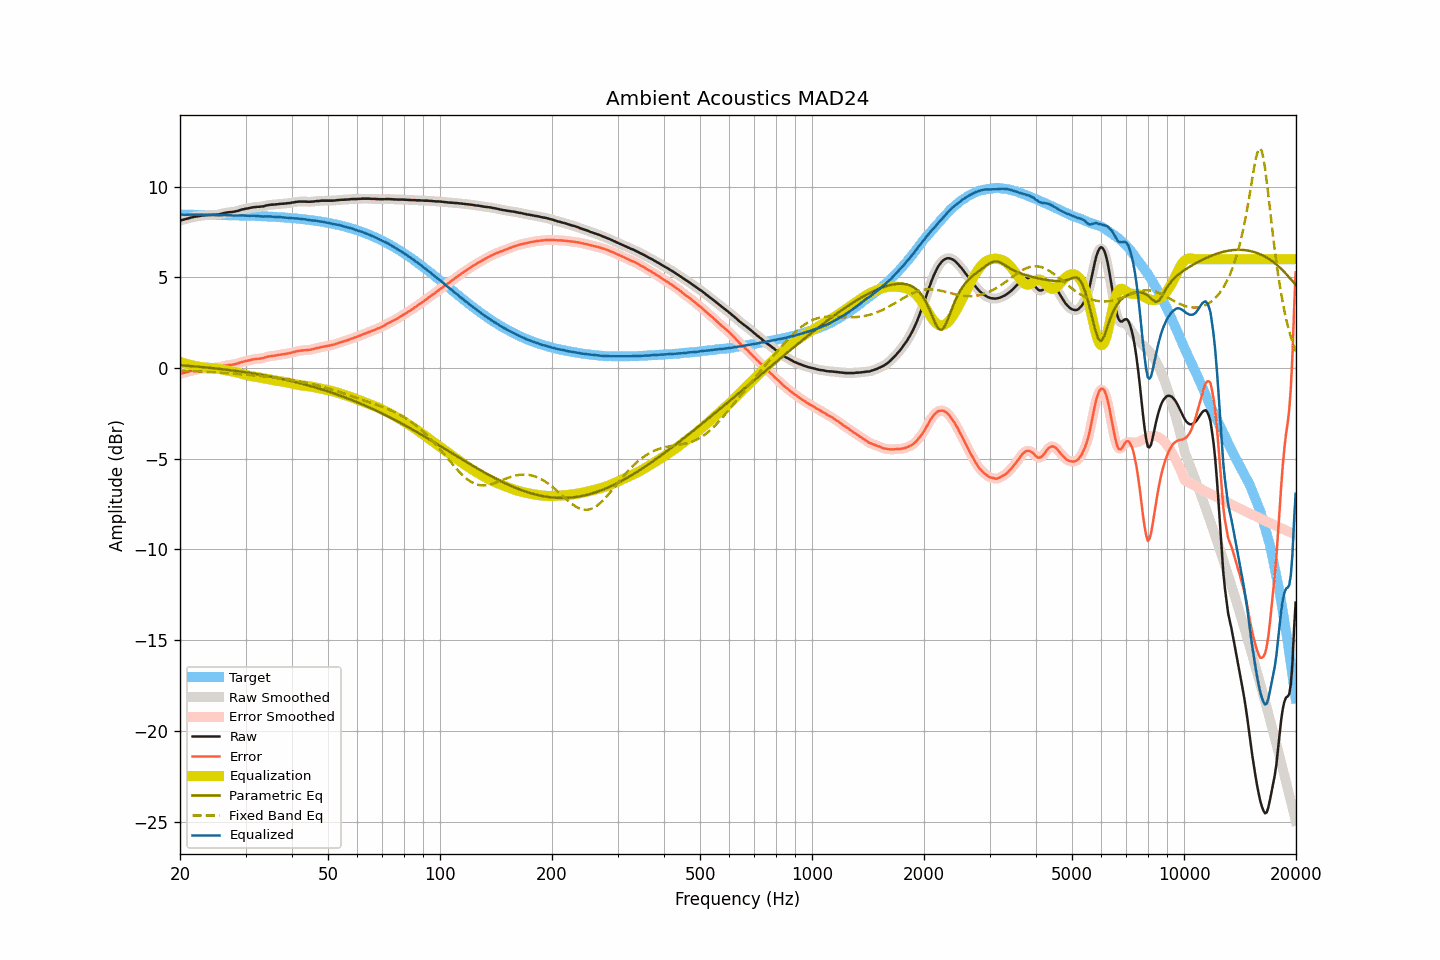

Source data for this figure (header and first rows):
frequency, raw, smoothed, error, error_smoothed, equalization, parametric_eq, fixed_band_eq, equalized_raw, equalized_smoothed, target
20.00, 8.12, 8.13, -0.33, -0.33, 0.33, 0.15, -0.15, 8.46, 8.46, 8.45
20.20, 8.15, 8.15, -0.30, -0.30, 0.31, 0.15, -0.15, 8.46, 8.45, 8.45
20.40, 8.17, 8.17, -0.28, -0.28, 0.28, 0.14, -0.15, 8.45, 8.45, 8.45
20.61, 8.19, 8.20, -0.26, -0.26, 0.25, 0.13, -0.16, 8.44, 8.45, 8.45
20.81, 8.22, 8.22, -0.23, -0.23, 0.23, 0.13, -0.16, 8.45, 8.45, 8.45
21.02, 8.24, 8.25, -0.21, -0.20, 0.20, 0.12, -0.17, 8.45, 8.45, 8.45
21.23, 8.27, 8.27, -0.18, -0.18, 0.18, 0.11, -0.17, 8.45, 8.45, 8.45
21.44, 8.29, 8.29, -0.16, -0.16, 0.16, 0.10, -0.17, 8.45, 8.45, 8.45
21.66, 8.31, 8.32, -0.14, -0.13, 0.14, 0.10, -0.18, 8.45, 8.45, 8.45
21.87, 8.33, 8.33, -0.11, -0.11, 0.12, 0.09, -0.18, 8.45, 8.45, 8.45
22.09, 8.35, 8.35, -0.09, -0.10, 0.10, 0.08, -0.19, 8.45, 8.45, 8.45
22.31, 8.36, 8.36, -0.08, -0.08, 0.08, 0.07, -0.19, 8.44, 8.44, 8.45
22.54, 8.37, 8.38, -0.07, -0.07, 0.07, 0.07, -0.19, 8.44, 8.44, 8.45
22.76, 8.39, 8.39, -0.05, -0.05, 0.05, 0.06, -0.20, 8.45, 8.44, 8.44
22.99, 8.40, 8.40, -0.04, -0.04, 0.04, 0.05, -0.20, 8.44, 8.44, 8.44
23.22, 8.41, 8.41, -0.03, -0.03, 0.03, 0.04, -0.21, 8.44, 8.44, 8.44
23.45, 8.42, 8.42, -0.02, -0.02, 0.02, 0.03, -0.21, 8.45, 8.44, 8.44
23.69, 8.42, 8.43, -0.02, -0.01, 0.01, 0.02, -0.22, 8.44, 8.44, 8.44
23.92, 8.43, 8.43, -0.01, -0.01, 0.01, 0.01, -0.22, 8.44, 8.44, 8.44
24.16, 8.43, 8.44, -0.00, -0.00, 0.00, 0.01, -0.23, 8.44, 8.44, 8.44
24.40, 8.44, 8.44, 0.01, 0.00, -0.00, -0.00, -0.23, 8.44, 8.44, 8.44
24.65, 8.44, 8.44, 0.01, 0.01, -0.01, -0.01, -0.24, 8.44, 8.44, 8.44
24.89, 8.44, 8.45, 0.01, 0.01, -0.02, -0.02, -0.24, 8.43, 8.43, 8.43
25.14, 8.45, 8.45, 0.02, 0.02, -0.03, -0.03, -0.25, 8.43, 8.42, 8.43
25.39, 8.46, 8.46, 0.03, 0.03, -0.04, -0.04, -0.25, 8.42, 8.42, 8.43
25.65, 8.48, 8.48, 0.05, 0.05, -0.06, -0.05, -0.26, 8.42, 8.42, 8.43
25.91, 8.50, 8.51, 0.07, 0.08, -0.08, -0.06, -0.27, 8.42, 8.43, 8.43
26.16, 8.53, 8.53, 0.11, 0.10, -0.10, -0.07, -0.27, 8.44, 8.43, 8.43
26.43, 8.55, 8.55, 0.13, 0.13, -0.12, -0.08, -0.28, 8.44, 8.43, 8.43
26.69, 8.56, 8.57, 0.14, 0.15, -0.13, -0.09, -0.28, 8.43, 8.43, 8.42
26.96, 8.58, 8.58, 0.16, 0.16, -0.15, -0.11, -0.29, 8.43, 8.43, 8.42
27.23, 8.59, 8.59, 0.17, 0.17, -0.17, -0.12, -0.30, 8.43, 8.42, 8.42
27.50, 8.59, 8.60, 0.18, 0.18, -0.18, -0.13, -0.30, 8.41, 8.41, 8.42
27.77, 8.60, 8.61, 0.19, 0.19, -0.20, -0.14, -0.31, 8.40, 8.41, 8.42
28.05, 8.62, 8.62, 0.21, 0.21, -0.22, -0.15, -0.32, 8.41, 8.40, 8.41
28.33, 8.64, 8.64, 0.23, 0.23, -0.24, -0.16, -0.32, 8.41, 8.40, 8.41
28.62, 8.66, 8.67, 0.25, 0.26, -0.26, -0.18, -0.33, 8.40, 8.41, 8.41
28.90, 8.69, 8.69, 0.29, 0.29, -0.28, -0.19, -0.34, 8.41, 8.41, 8.41
29.19, 8.72, 8.72, 0.32, 0.31, -0.31, -0.20, -0.35, 8.41, 8.41, 8.41
29.48, 8.74, 8.74, 0.34, 0.34, -0.33, -0.21, -0.35, 8.41, 8.41, 8.40
29.78, 8.76, 8.76, 0.36, 0.36, -0.36, -0.23, -0.36, 8.40, 8.40, 8.40
30.08, 8.78, 8.78, 0.39, 0.38, -0.38, -0.24, -0.37, 8.40, 8.40, 8.40
30.38, 8.79, 8.80, 0.40, 0.40, -0.41, -0.25, -0.38, 8.39, 8.39, 8.39
30.68, 8.81, 8.81, 0.42, 0.42, -0.43, -0.27, -0.38, 8.39, 8.39, 8.39
30.99, 8.83, 8.83, 0.44, 0.44, -0.44, -0.28, -0.39, 8.39, 8.39, 8.39
31.30, 8.85, 8.85, 0.47, 0.46, -0.46, -0.30, -0.40, 8.39, 8.39, 8.39
31.61, 8.86, 8.86, 0.48, 0.48, -0.47, -0.31, -0.41, 8.39, 8.39, 8.38
31.93, 8.87, 8.87, 0.49, 0.49, -0.49, -0.32, -0.42, 8.39, 8.39, 8.38
32.24, 8.88, 8.88, 0.51, 0.50, -0.50, -0.34, -0.42, 8.38, 8.38, 8.38
32.57, 8.88, 8.89, 0.51, 0.51, -0.52, -0.35, -0.43, 8.37, 8.37, 8.37
32.89, 8.89, 8.89, 0.52, 0.52, -0.53, -0.37, -0.44, 8.36, 8.36, 8.37
33.22, 8.90, 8.90, 0.54, 0.54, -0.55, -0.39, -0.45, 8.36, 8.35, 8.37
33.55, 8.91, 8.92, 0.55, 0.56, -0.57, -0.40, -0.46, 8.35, 8.35, 8.36
33.89, 8.94, 8.94, 0.59, 0.58, -0.58, -0.42, -0.47, 8.36, 8.36, 8.36
34.23, 8.96, 8.96, 0.61, 0.61, -0.60, -0.43, -0.48, 8.36, 8.36, 8.35
34.57, 8.98, 8.98, 0.63, 0.63, -0.62, -0.45, -0.49, 8.36, 8.36, 8.35
34.92, 8.99, 8.99, 0.65, 0.65, -0.64, -0.47, -0.50, 8.35, 8.35, 8.34
35.27, 9.00, 9.00, 0.66, 0.66, -0.66, -0.48, -0.51, 8.34, 8.34, 8.34
35.62, 9.00, 9.01, 0.67, 0.67, -0.68, -0.50, -0.52, 8.33, 8.33, 8.33
35.97, 9.01, 9.01, 0.68, 0.68, -0.69, -0.52, -0.53, 8.32, 8.32, 8.33
... 635 more rows
